Run: headless pygame with SDL's dummy video driver; simulated clock (each Clock.tick advances the game by its frame time, no real sleeping); random seed 0; keys injected as events and as key.get_pressed() state; no mouse input.
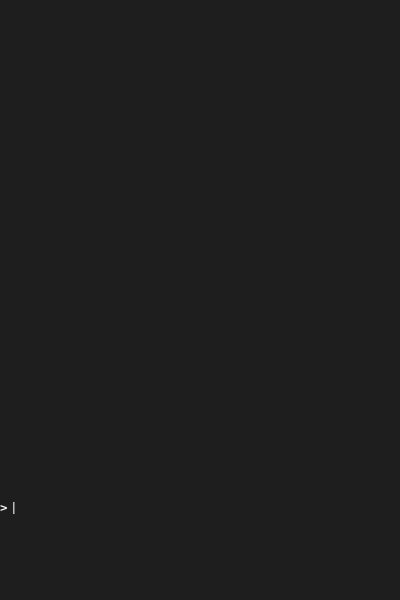
Frame 1 of 4 · flips 1–60 · no input
Frame 2 of 4 · flips 61–180 · tapped SPACE, RETURN · held RIGHT (→), D · screen unchanged from frame 1, image omitted
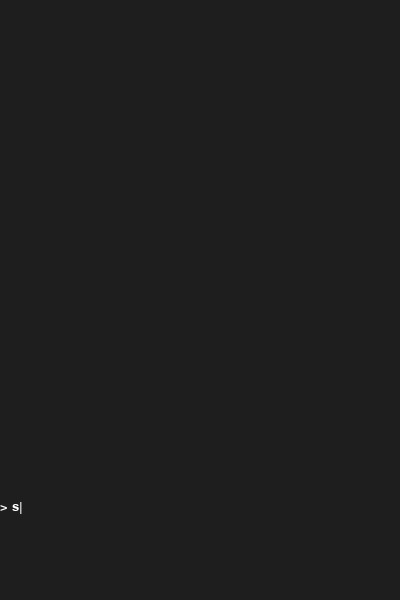
Frame 3 of 4 · flips 181–300 · held DOWN (↓), S
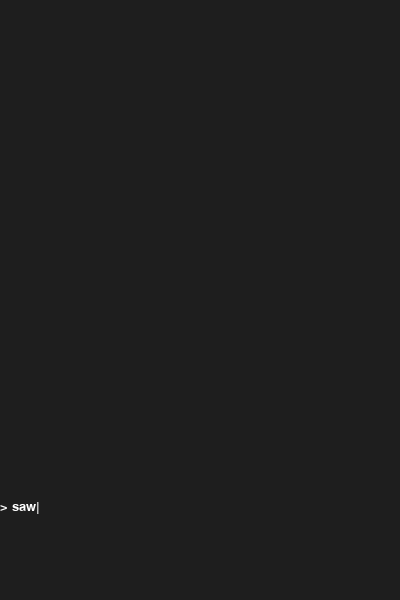
Frame 4 of 4 · flips 301–420 · held LEFT (←), A, UP (↑), W

The pygame program that drew these frames:

#输入文字
import pygame
import sys
#初始化，定义了屏幕大小 字体规范 初始化文本内容
pygame.init()
screen = pygame.display.set_mode((400, 600))

pygame.key.start_text_input()
font = pygame.font.SysFont("simhei", 20)
input_text=""
cursor_visible = True
last_blink = pygame.time.get_ticks()
#检测输入内容
while True:
    if pygame.time.get_ticks() - last_blink > 500:
        cursor_visible = not cursor_visible
        last_blink = pygame.time.get_ticks()

    for event in pygame.event.get():
        #退出键
        if event.type == pygame.QUIT:
            sys.exit()
        #输入信息
        if event.type == pygame.KEYDOWN:
            #回车打印
            if event.key == pygame.K_RETURN:
                print("你输入了：",input_text)
                input_text = ""
            #退格键
            elif event.key == pygame.K_BACKSPACE:
                input_text = input_text[:-1]
            else:
                input_text += event.unicode

    #画面打印
    #先覆盖
    screen.fill((30,30,30))

    display_text = f"> {input_text}"+("|"if cursor_visible else "")
    txt_surf=font.render(display_text, True, (255,255,255))
    screen.blit(txt_surf, (0,500))
    pygame.display.update()
